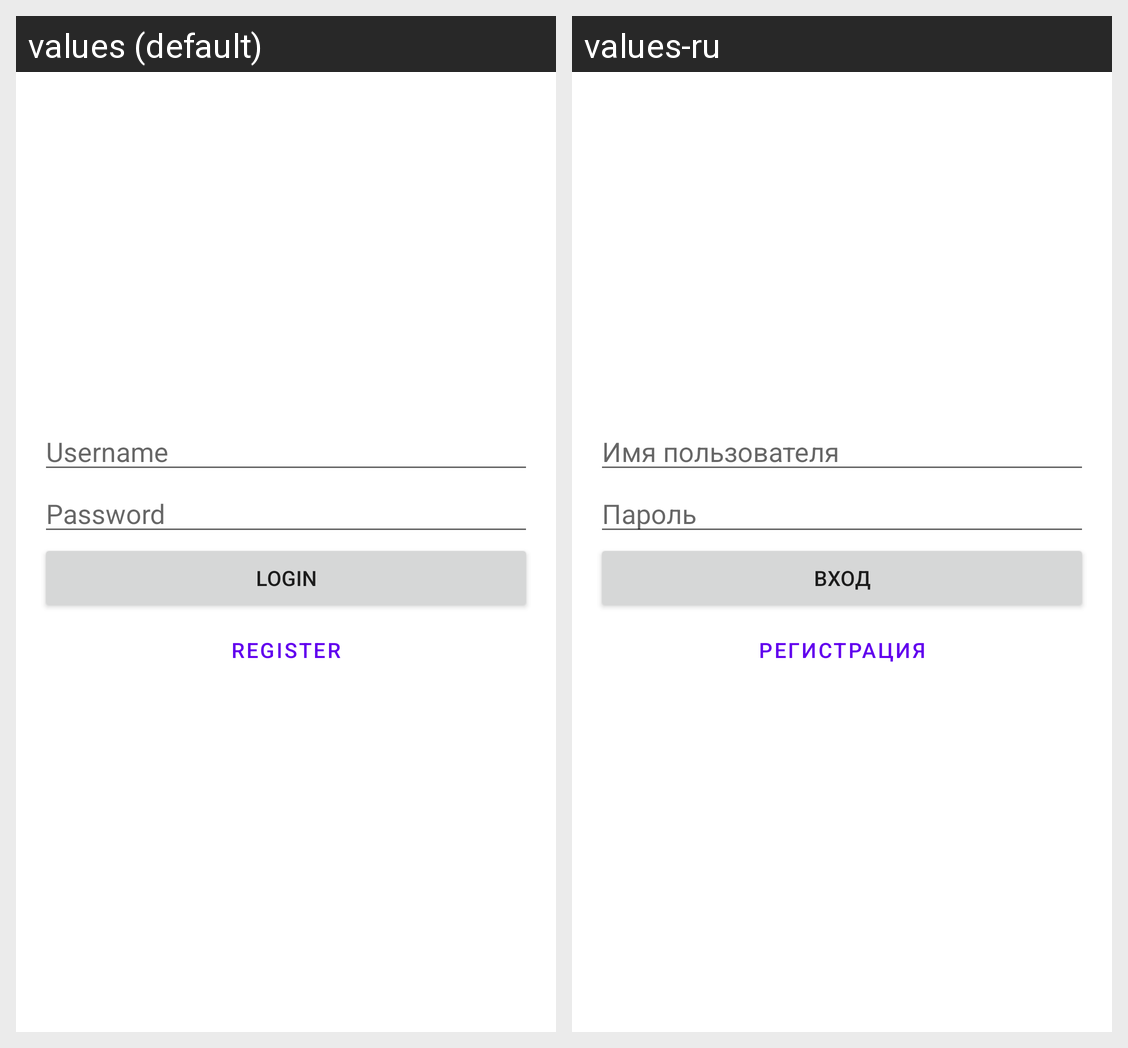

Strings drawn on this Android screen and how each of the app's shown locales translates them:
Android screen res/layout/fragment_login.xml rendered under 2 locales, left to right: values (default), values-ru. Device: Nexus 5 (rendered at 1080×1920; each locale shown at half size, 540×960, under a caption strip naming it); theme Theme.App_book_task.
Strings drawn on this screen, with the default value and each locale's value (text and hints the layout hard-codes, and strings that could not be matched under every locale, appear in the picture but are not listed):

username
  values: Username
  values-ru: Имя пользователя

password
  values: Password
  values-ru: Пароль

login
  values: Login
  values-ru: Вход

register
  values: Register
  values-ru: Регистрация
